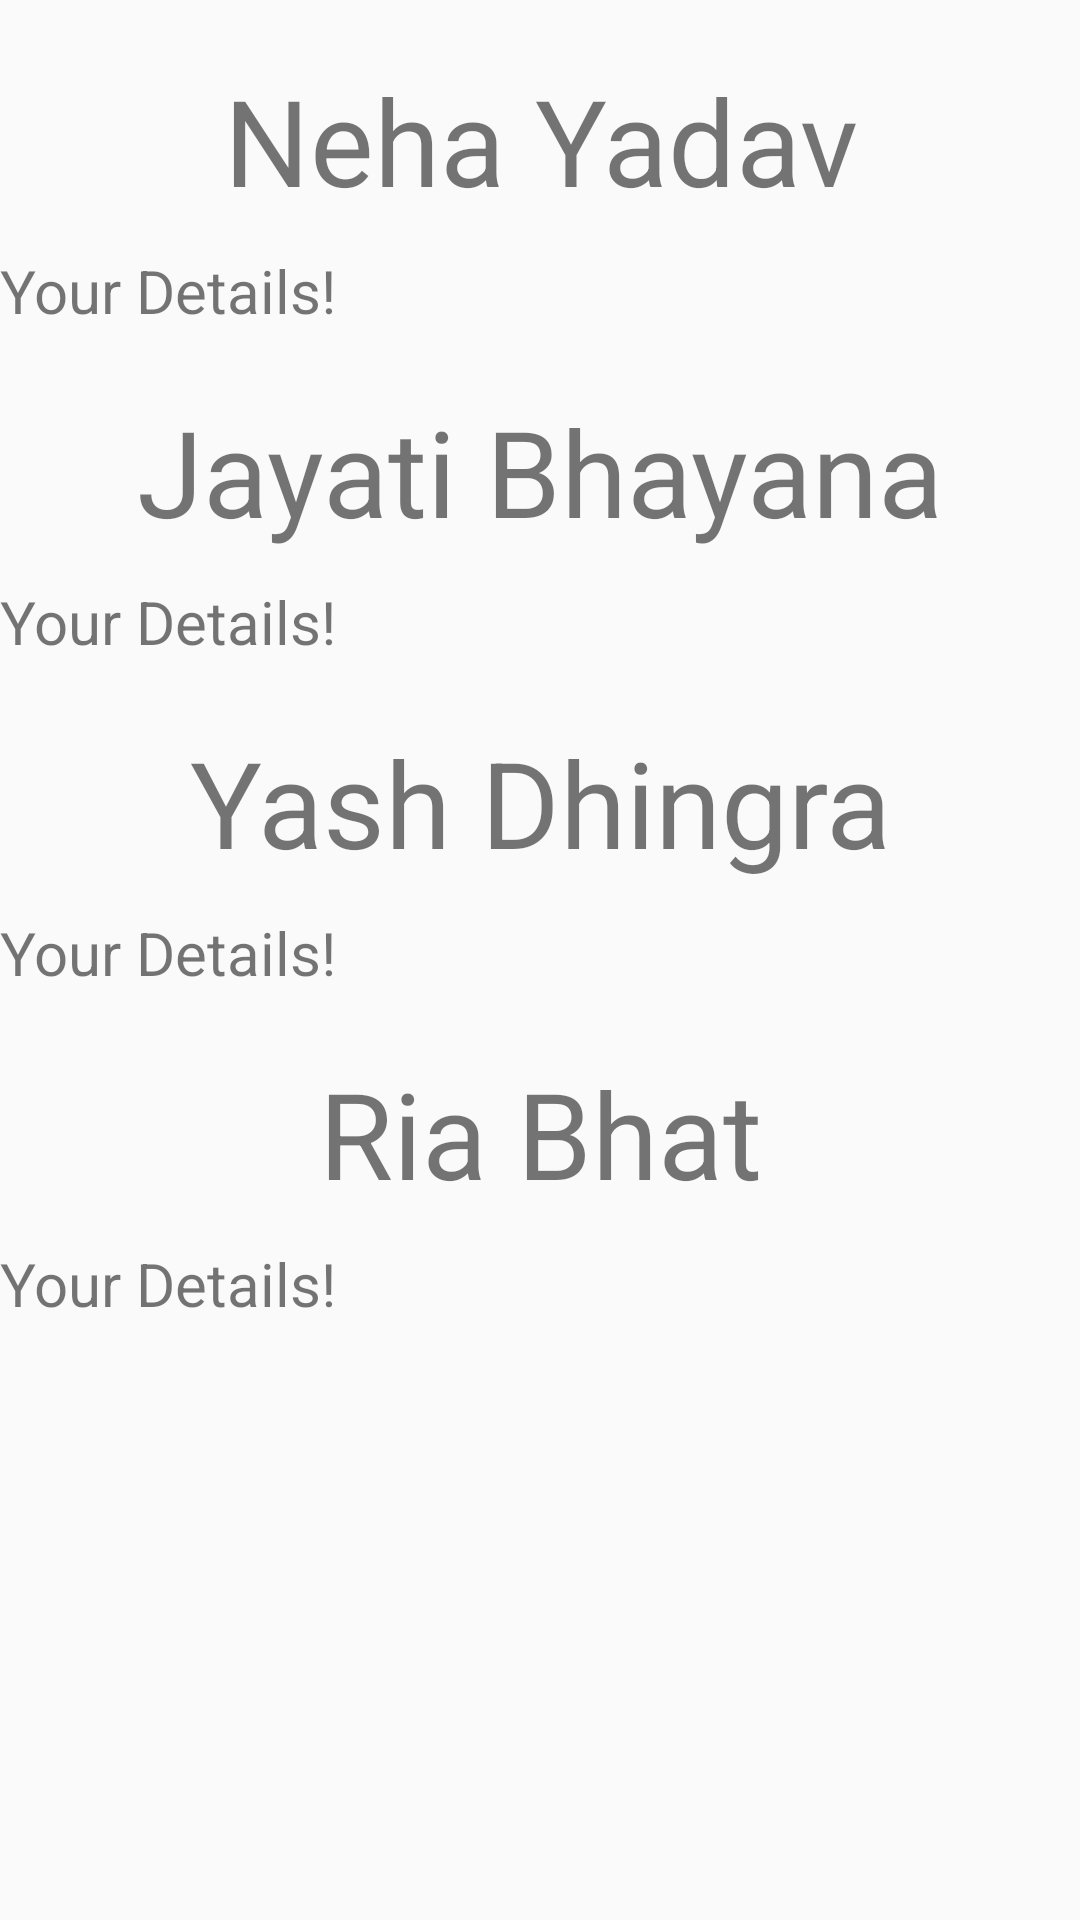

Produce the Android XML layout that renders to this screen, including the resource entries it uses.
<!-- AndroidManifest.xml: application theme AppTheme -->
<!-- res/layout/fragment_second.xml -->
<?xml version="1.0" encoding="utf-8"?>
<ScrollView
    xmlns:android="http://schemas.android.com/apk/res/android" android:layout_width="match_parent"
    android:layout_height="match_parent"
    >
    <LinearLayout
        android:layout_width="match_parent"
        android:layout_height="match_parent"
        android:orientation="vertical"
        >
        <TextView
            android:layout_marginTop="20dp"
            android:layout_width="match_parent"
            android:layout_height="wrap_content"
            android:textSize="40dp"
            android:textAlignment="center"
            android:text="Neha Yadav"
            />
        <TextView
            android:layout_marginTop="10dp"
            android:layout_width="match_parent"
            android:layout_height="wrap_content"
            android:textSize="20dp"
            android:text="Your Details!"
            />
        <TextView
            android:layout_marginTop="20dp"
            android:layout_width="match_parent"
            android:layout_height="wrap_content"
            android:textSize="40dp"
            android:textAlignment="center"
            android:text="Jayati Bhayana"
            />
        <TextView
            android:layout_marginTop="10dp"
            android:layout_width="match_parent"
            android:layout_height="wrap_content"
            android:textSize="20dp"
            android:text="Your Details!"
            />
        <TextView
            android:layout_marginTop="20dp"
            android:layout_width="match_parent"
            android:layout_height="wrap_content"
            android:textSize="40dp"
            android:textAlignment="center"
            android:text="Yash Dhingra"
            />
        <TextView
            android:layout_marginTop="10dp"
            android:layout_width="match_parent"
            android:layout_height="wrap_content"
            android:textSize="20dp"
            android:text="Your Details!"
            />
        <TextView
            android:layout_marginTop="20dp"
            android:layout_width="match_parent"
            android:layout_height="wrap_content"
            android:textSize="40dp"
            android:textAlignment="center"
            android:text="Ria Bhat"
            />
        <TextView
            android:layout_marginTop="10dp"
            android:layout_width="match_parent"
            android:layout_height="wrap_content"
            android:textSize="20dp"
            android:text="Your Details!"
            />
    </LinearLayout>
</ScrollView>
<!-- resources referenced by this layout -->
<resources>
  <style name="AppTheme" parent="Theme.AppCompat.Light.NoActionBar">
          
          <item name="colorPrimary">@color/colorPrimary</item>
          <item name="colorPrimaryDark">@color/colorPrimaryDark</item>
          <item name="colorAccent">@color/colorAccent</item>
      </style>
  <!-- not gathered from this repository: default colours our renderer supplied (Android Studio template values) -->
  <color name="colorPrimary">#FF6200EE</color>
  <color name="colorPrimaryDark">#FF3700B3</color>
  <color name="colorAccent">#FF03DAC5</color>
</resources>
